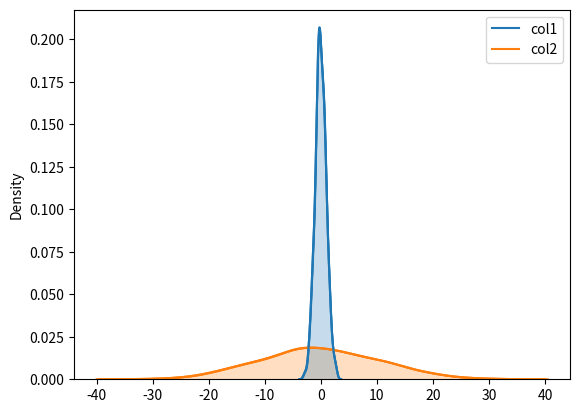

This chart was generated by the following Python code: (Note: this script raises an exception after producing the figure.)
import numpy as np
import pandas as pd
from numpy.random import randn
from scipy import stats
import matplotlib as mpl
import matplotlib.pyplot as plt
import seaborn as sns

mean = [0,0]
covariance = [[1,0],[0,100]]

ds = np.random.multivariate_normal(mean,covariance,500)

dframe = pd.DataFrame(ds, columns=['col1','col2'])

fig = sns.kdeplot(dframe).get_figure()
fig.savefig('kde1.png')

#shade
fig2 = sns.kdeplot(dframe,shade=True).get_figure()
fig2.savefig('kde2.png')

#bandwith change
fig3 = sns.kdeplot(dframe,bw='silverman').get_figure()
fig3.savefig('kde3.png')

#kind variable
fig4 = sns.jointplot('col1','col2',dframe,kind='kde')
fig4.savefig('kde4.png')

